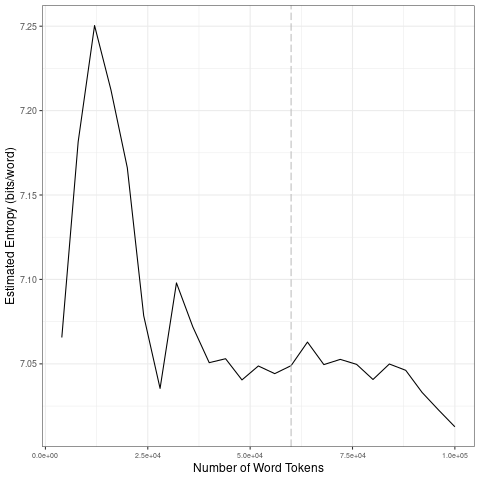

The file beside this chart, header and first rows:
file, entropy.Corpus.Size, entropy.Entropy, sd.Corpus.Size, sd.SD
data/covid-clean/2020_by_es/2020-06-07_t…, 4000, 7.066, 20000, 0.06922
data/covid-clean/2020_by_es/2020-06-07_t…, 8000, 7.182, 40000, 0.02437
data/covid-clean/2020_by_es/2020-06-07_t…, 12000, 7.25, 60000, 0.004834
data/covid-clean/2020_by_es/2020-06-07_t…, 16000, 7.212, 80000, 0.007956
data/covid-clean/2020_by_es/2020-06-07_t…, 20000, 7.166, 1e+05, 0.01563
data/covid-clean/2020_by_es/2020-06-07_t…, 24000, 7.079, 20000, 0.06922
data/covid-clean/2020_by_es/2020-06-07_t…, 28000, 7.035, 40000, 0.02437
data/covid-clean/2020_by_es/2020-06-07_t…, 32000, 7.098, 60000, 0.004834
data/covid-clean/2020_by_es/2020-06-07_t…, 36000, 7.072, 80000, 0.007956
data/covid-clean/2020_by_es/2020-06-07_t…, 40000, 7.051, 1e+05, 0.01563
data/covid-clean/2020_by_es/2020-06-07_t…, 44000, 7.053, 20000, 0.06922
data/covid-clean/2020_by_es/2020-06-07_t…, 48000, 7.04, 40000, 0.02437
data/covid-clean/2020_by_es/2020-06-07_t…, 52000, 7.049, 60000, 0.004834
data/covid-clean/2020_by_es/2020-06-07_t…, 56000, 7.044, 80000, 0.007956
data/covid-clean/2020_by_es/2020-06-07_t…, 60000, 7.049, 1e+05, 0.01563
data/covid-clean/2020_by_es/2020-06-07_t…, 64000, 7.063, 20000, 0.06922
data/covid-clean/2020_by_es/2020-06-07_t…, 68000, 7.05, 40000, 0.02437
data/covid-clean/2020_by_es/2020-06-07_t…, 72000, 7.053, 60000, 0.004834
data/covid-clean/2020_by_es/2020-06-07_t…, 76000, 7.05, 80000, 0.007956
data/covid-clean/2020_by_es/2020-06-07_t…, 80000, 7.041, 1e+05, 0.01563
data/covid-clean/2020_by_es/2020-06-07_t…, 84000, 7.05, 20000, 0.06922
data/covid-clean/2020_by_es/2020-06-07_t…, 88000, 7.046, 40000, 0.02437
data/covid-clean/2020_by_es/2020-06-07_t…, 92000, 7.033, 60000, 0.004834
data/covid-clean/2020_by_es/2020-06-07_t…, 96000, 7.023, 80000, 0.007956
data/covid-clean/2020_by_es/2020-06-07_t…, 1e+05, 7.013, 1e+05, 0.01563
